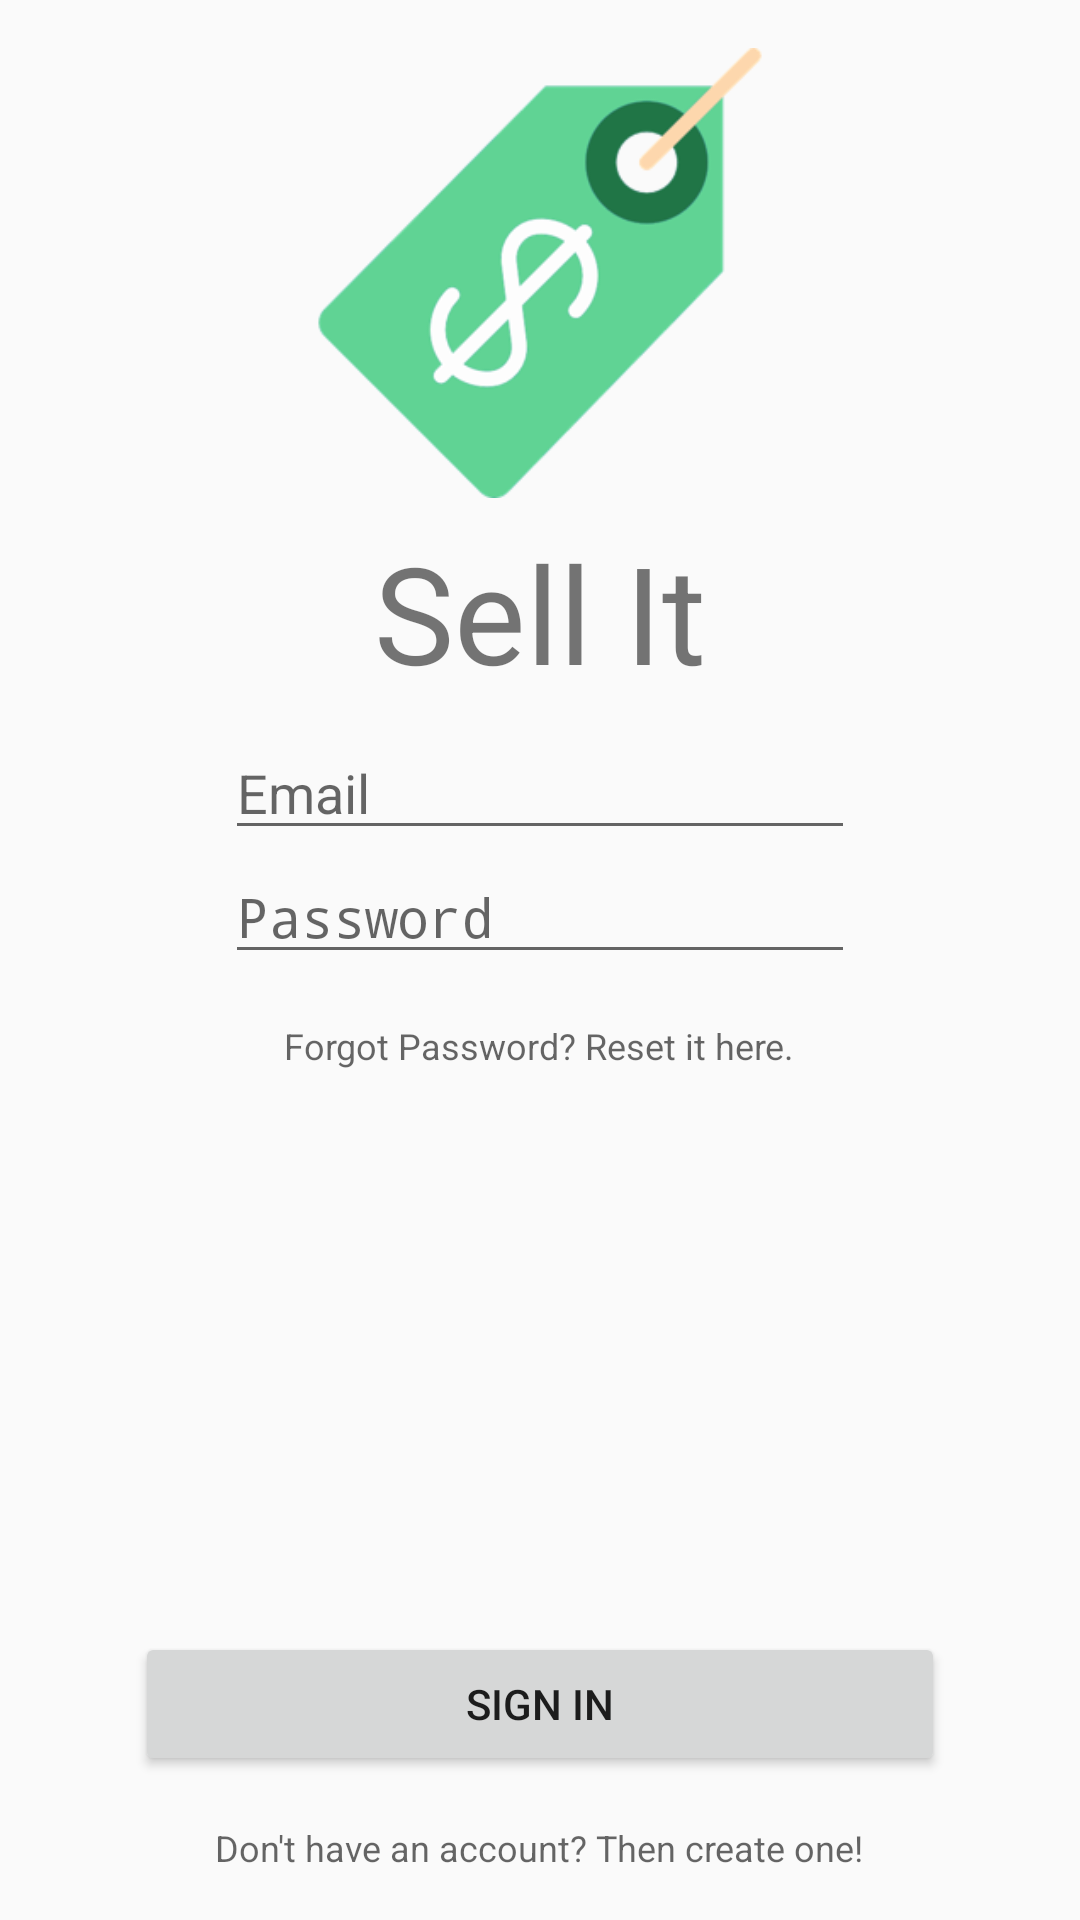

Here is an Android app screen rendered from its layout file. Give the layout XML and the strings, colors and styles it references.
<!-- AndroidManifest.xml: activity theme AppTheme.NoActionBar -->
<!-- res/layout/activity_signin.xml -->
<?xml version="1.0" encoding="utf-8"?>
<LinearLayout xmlns:android="http://schemas.android.com/apk/res/android"
    xmlns:app="http://schemas.android.com/apk/res-auto"
    android:layout_width="match_parent"
    android:layout_height="match_parent"
    android:orientation="vertical">

    
    <ImageView
        android:id="@+id/appLogo"
        android:labelFor="@+id/appLogo"
        android:layout_width="150dp"
        android:layout_height="150dp"
        android:layout_marginTop="16dp"
        android:src="@drawable/logo_asset_1"
        android:textAlignment="center"
        android:layout_gravity="center"
        android:contentDescription="@string/desc"/>

    <TextView
        android:layout_width="wrap_content"
        android:layout_height="wrap_content"
        android:layout_marginTop="8dp"
        android:text="Sell It"
        android:textSize="45sp"
        android:layout_gravity="center"/>

    
    <EditText
        android:id="@+id/signInEmail"
        android:layout_width="wrap_content"
        android:layout_height="wrap_content"
        android:layout_gravity="center"
        android:layout_marginTop="8dp"
        android:ems="10"
        android:inputType="textEmailAddress"
        android:labelFor="@+id/signInName"
        android:hint="@string/email" />

    
    <EditText
        android:id="@+id/signInPassword"
        android:layout_width="wrap_content"
        android:layout_height="wrap_content"
        android:layout_gravity="center"
        android:ems="10"
        android:inputType="textPassword"
        android:labelFor="@+id/signInPassword"
        android:hint="@string/password" />

    
    <Button
        android:id="@+id/recoverPwBtn"
        style="@style/Widget.AppCompat.Button.Borderless"
        android:layout_width="wrap_content"
        android:layout_height="wrap_content"
        android:layout_gravity="center"
        android:text="@string/recover_password"
        android:textAppearance="@style/TextAppearance.AppCompat.Caption" />


    
    <Space
        android:layout_width="match_parent"
        android:layout_height="0dp"
        android:layout_weight="1"/>

    
    <LinearLayout
        android:layout_width="match_parent"
        android:layout_height="wrap_content"
        android:orientation="horizontal">

        
        <Space
            android:layout_width="0dp"
            android:layout_height="wrap_content"
            android:layout_weight="1"/>

        
        <Button
            android:id="@+id/signInBtn"
            android:layout_width="0dp"
            android:layout_height="wrap_content"
            android:layout_weight="6"
            android:layout_gravity="center" android:text="@string/signIn" />

        
        <Space
            android:layout_width="0dp"
            android:layout_height="wrap_content"
            android:layout_weight="1"/>

    </LinearLayout>

    
    <Button
        android:id="@+id/toCreateAccBtn"
        style="@style/Widget.AppCompat.Button.Borderless"
        android:layout_width="wrap_content"
        android:layout_height="wrap_content"
        android:layout_gravity="center"
        android:text="@string/create_one"
        android:textAppearance="@style/TextAppearance.AppCompat.Caption" />

</LinearLayout>
<!-- resources referenced by this layout -->
<resources>
  <!-- drawable logo_asset_1: png bitmap (drawable, 20101 bytes) -->
  <string name="create_one">Don\'t have an account? Then create one!</string>
  <string name="desc">Description</string>
  <string name="email">Email</string>
  <string name="password">Password</string>
  <string name="recover_password">Forgot Password? Reset it here.</string>
  <string name="signIn">Sign In</string>
  <style name="AppTheme.NoActionBar">
          <item name="windowActionBar">false</item>
          <item name="windowNoTitle">true</item>
      </style>
</resources>
